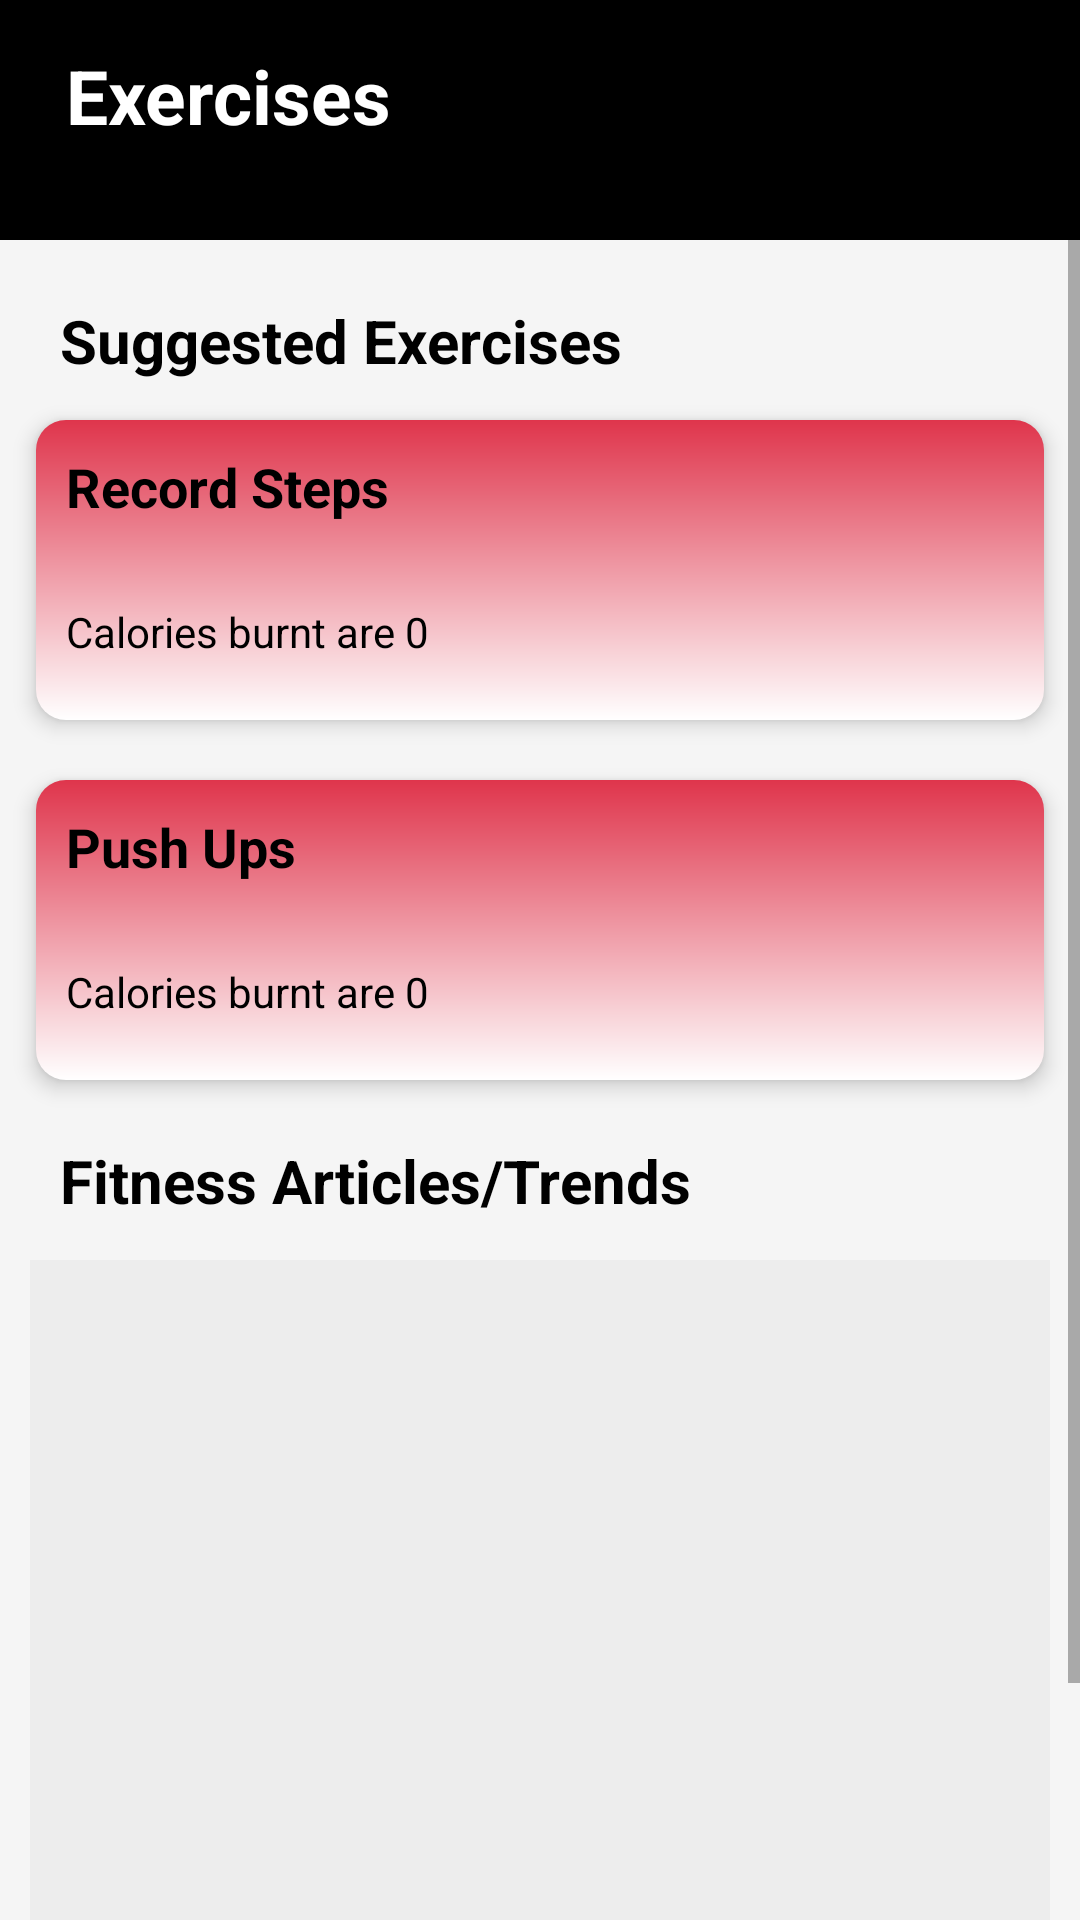

Layout XML and referenced resources for this Android screen:
<!-- AndroidManifest.xml: application theme Theme.SMD_ProjectLightTheme -->
<!-- res/layout/fragment_heart.xml -->
<?xml version="1.0" encoding="utf-8"?>
<FrameLayout xmlns:android="http://schemas.android.com/apk/res/android"
    xmlns:tools="http://schemas.android.com/tools"
    android:layout_width="match_parent"
    android:layout_height="match_parent"
    tools:context=".HeartFrag">

    <ScrollView
        android:layout_width="match_parent"
        android:layout_height="match_parent">

        <RelativeLayout
            android:background="@color/WhiteSmoke"
            android:paddingBottom="10dp"
            android:layout_width="match_parent"
            android:layout_height="wrap_content">

            <RelativeLayout
                android:layout_width="match_parent"
                android:layout_height="80dp"
                android:background="@color/black">

                <TextView
                    android:layout_width="wrap_content"
                    android:layout_height="wrap_content"
                    android:layout_marginStart="22dp"
                    android:layout_marginTop="15dp"
                    android:text="Exercises"
                    android:textColor="@color/white"
                    android:textSize="25sp"
                    android:textStyle="bold" />

                <ImageView
                    android:layout_width="40dp"
                    android:layout_height="40dp"
                    android:layout_alignParentEnd="true"
                    android:layout_marginTop="15dp"
                    android:layout_marginEnd="20dp"
                    android:src="@drawable/ic_baseline_directions_walk_24" />


            </RelativeLayout>
            
            <TextView
                android:textStyle="bold"
                android:layout_marginStart="20dp"
                android:layout_marginTop="100dp"
                android:textSize="20sp"
                android:textColor="@color/black"
                android:text="Suggested Exercises"
                android:layout_width="wrap_content"
                android:layout_height="wrap_content"/>


            <RelativeLayout
                android:id="@+id/RecordStepsId"
                android:layout_width="match_parent"
                android:layout_height="100dp"
                android:layout_marginHorizontal="12dp"
                android:layout_marginTop="140dp"
                android:background="@drawable/exercise_ui"
                android:elevation="4dp">

                <TextView
                    android:textStyle="bold"
                    android:layout_width="wrap_content"
                    android:layout_height="wrap_content"
                    android:layout_marginStart="10dp"
                    android:layout_marginTop="10dp"
                    android:text="Record Steps"
                    android:textColor="@color/black"
                    android:textSize="18sp" />

                <TextView
                    android:id="@+id/displayCaloriesId"
                    android:layout_width="wrap_content"
                    android:layout_height="wrap_content"
                    android:layout_alignParentBottom="true"
                    android:layout_marginStart="10dp"
                    android:layout_marginBottom="20dp"
                    android:text="Calories burnt are 0"
                    android:textColor="@color/black"
                    android:textSize="14sp" />


            </RelativeLayout>

            <RelativeLayout
                android:id="@+id/PushUpsId"
                android:layout_width="match_parent"
                android:layout_height="100dp"
                android:layout_marginHorizontal="12dp"
                android:layout_marginTop="260dp"
                android:background="@drawable/exercise_ui"
                android:elevation="4dp">

                <TextView
                    android:layout_width="wrap_content"
                    android:layout_height="wrap_content"
                    android:layout_marginStart="10dp"
                    android:layout_marginTop="10dp"
                    android:text="Push Ups"
                    android:textStyle="bold"
                    android:textColor="@color/black"
                    android:textSize="18sp" />

                <TextView
                    android:layout_width="wrap_content"
                    android:layout_height="wrap_content"
                    android:layout_alignParentBottom="true"
                    android:layout_marginStart="10dp"
                    android:layout_marginBottom="20dp"
                    android:text="Calories burnt are 0"
                    android:textColor="@color/black"
                    android:textSize="14sp" />


            </RelativeLayout>


            <TextView
                android:textStyle="bold"
                android:layout_marginStart="20dp"
                android:layout_marginTop="380dp"
                android:textColor="@color/black"
                android:textSize="20sp"
                android:text="Fitness Articles/Trends"
                android:layout_width="wrap_content"
                android:layout_height="wrap_content"/>


            <androidx.recyclerview.widget.RecyclerView
                android:background="#ededed"
                android:id="@+id/ArticlesRecycleViewId"
                android:layout_width="match_parent"
                android:layout_height="300dp"
                android:layout_marginHorizontal="10dp"
                android:layout_marginTop="420dp" />

            <ProgressBar
                android:layout_marginTop="470dp"
                android:layout_centerHorizontal="true"
                android:indeterminate="true"
                android:visibility="gone"
                android:id="@+id/ProgressBarId"
                android:layout_width="40dp"
                android:layout_height="40dp"/>
            



        </RelativeLayout>

    </ScrollView>


</FrameLayout>
<!-- resources referenced by this layout -->
<resources>
  <color name="WhiteSmoke">#F5F5F5</color>
  <color name="black">#FF000000</color>
  <color name="white">#FFFFFFFF</color>
  <!-- drawable exercise_ui (drawable) -->
  <?xml version="1.0" encoding="utf-8"?>
  <shape android:shape="rectangle" xmlns:android="http://schemas.android.com/apk/res/android">
  
      <gradient android:angle="270"
          android:startColor="#DF354C"
          android:endColor="@color/white"/>
  
      <corners android:radius="10dp"/>
  
  </shape>
  <style name="Theme.SMD_ProjectLightTheme" parent="Theme.MaterialComponents.DayNight.DarkActionBar">
          
          <item name="colorPrimary">@color/black</item>
          <item name="colorPrimaryVariant">@color/black</item>
          <item name="colorOnPrimary">@color/white</item>
          
          <item name="colorSecondary">@color/teal_200</item>
          <item name="colorSecondaryVariant">@color/teal_700</item>
          <item name="colorOnSecondary">@color/black</item>
          
          <item name="android:statusBarColor" tools:targetApi="l">@color/black</item>
          
      </style>
  <color name="teal_200">#FF03DAC5</color>
  <color name="teal_700">#FF018786</color>
</resources>
